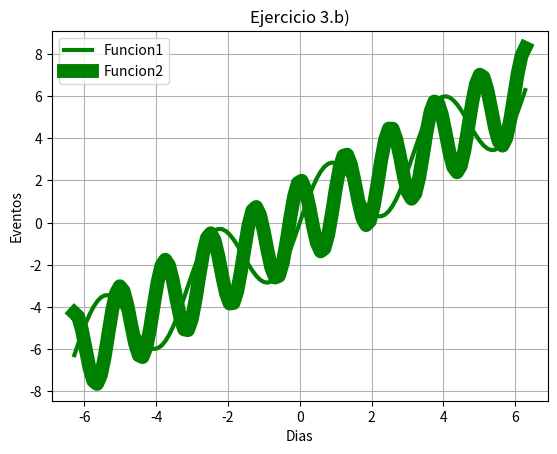

The script that saved this image:
# -*- coding: utf-8 -*-
# [redacted]
#Laboratorio 3b
#Dic. 2016
#Ejercicio 3b

import matplotlib.pyplot as plt
import numpy as np
import math

t=np.linspace(-2*math.pi,2*math.pi,120)
x=t+2*np.sin(2*t)
y=t+2*np.cos(5*t)
plt.plot(t,x,linewidth=3,color='g',label='Funcion1')
plt.plot(t,y,linewidth=10,color='g',label='Funcion2')
plt.legend()
plt.title('Ejercicio 3.b)')
plt.xlabel('Dias')
plt.ylabel('Eventos')
plt.grid(True)
plt.show()
